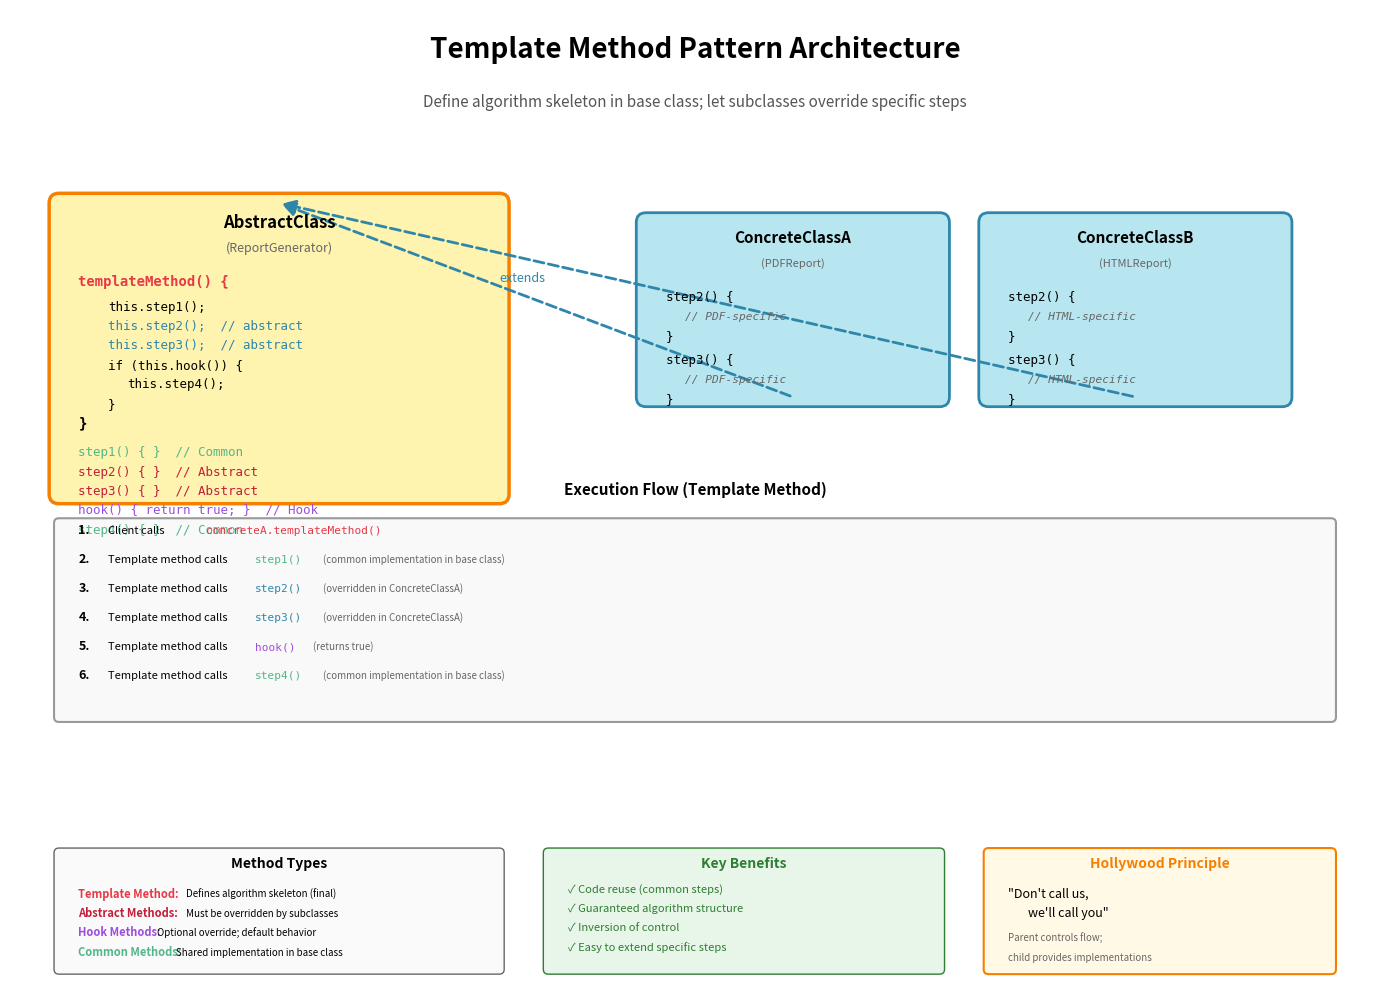

Python code for this plot: (Note: this script raises an exception after producing the figure.)
import matplotlib.pyplot as plt
import matplotlib.patches as mpatches
from matplotlib.patches import FancyBboxPatch, FancyArrowPatch
import numpy as np

# Create figure and axis
fig, ax = plt.subplots(1, 1, figsize=(14, 10))
ax.set_xlim(0, 14)
ax.set_ylim(0, 10)
ax.axis('off')

# Title
ax.text(7, 9.5, 'Template Method Pattern Architecture', 
        fontsize=20, weight='bold', ha='center')
ax.text(7, 9.0, 'Define algorithm skeleton in base class; let subclasses override specific steps',
        fontsize=11, ha='center', style='italic', color='#555')

# Color scheme
color_abstract = '#FFF3B0'
color_concrete = '#B8E6F0'

# ===== ABSTRACT CLASS =====
abstract_box = FancyBboxPatch((0.5, 5.0), 4.5, 3.0,
                             boxstyle="round,pad=0.1", 
                             edgecolor='#F77F00', facecolor=color_abstract,
                             linewidth=2.5)
ax.add_patch(abstract_box)
ax.text(2.75, 7.75, 'AbstractClass', fontsize=12, ha='center', weight='bold')
ax.text(2.75, 7.5, '(ReportGenerator)', fontsize=9, ha='center', style='italic', color='#666')

# Template method
ax.text(0.7, 7.15, 'templateMethod() {', fontsize=10, ha='left', family='monospace', weight='bold', color='#E63946')
ax.text(1.0, 6.9, 'this.step1();', fontsize=9, ha='left', family='monospace')
ax.text(1.0, 6.7, 'this.step2();  // abstract', fontsize=9, ha='left', family='monospace', color='#2E86AB')
ax.text(1.0, 6.5, 'this.step3();  // abstract', fontsize=9, ha='left', family='monospace', color='#2E86AB')
ax.text(1.0, 6.3, 'if (this.hook()) {', fontsize=9, ha='left', family='monospace')
ax.text(1.2, 6.1, 'this.step4();', fontsize=9, ha='left', family='monospace')
ax.text(1.0, 5.9, '}', fontsize=9, ha='left', family='monospace')
ax.text(0.7, 5.7, '}', fontsize=10, ha='left', family='monospace', weight='bold')

# Methods
ax.text(0.7, 5.4, 'step1() { }  // Common', fontsize=9, ha='left', family='monospace', color='#52B788')
ax.text(0.7, 5.2, 'step2() { }  // Abstract', fontsize=9, ha='left', family='monospace', color='#C41E3A')
ax.text(0.7, 5.0, 'step3() { }  // Abstract', fontsize=9, ha='left', family='monospace', color='#C41E3A')
ax.text(0.7, 4.8, 'hook() { return true; }  // Hook', fontsize=9, ha='left', family='monospace', color='#9D4EDD')
ax.text(0.7, 4.6, 'step4() { }  // Common', fontsize=9, ha='left', family='monospace', color='#52B788')

# ===== CONCRETE CLASS A =====
concreteA = FancyBboxPatch((6.5, 6.0), 3.0, 1.8,
                          boxstyle="round,pad=0.1", 
                          edgecolor='#2E86AB', facecolor=color_concrete,
                          linewidth=2)
ax.add_patch(concreteA)
ax.text(8.0, 7.6, 'ConcreteClassA', fontsize=11, ha='center', weight='bold')
ax.text(8.0, 7.35, '(PDFReport)', fontsize=8, ha='center', style='italic', color='#666')
ax.text(6.7, 7.0, 'step2() {', fontsize=9, ha='left', family='monospace')
ax.text(6.9, 6.8, '// PDF-specific', fontsize=8, ha='left', family='monospace', style='italic', color='#666')
ax.text(6.7, 6.6, '}', fontsize=9, ha='left', family='monospace')
ax.text(6.7, 6.35, 'step3() {', fontsize=9, ha='left', family='monospace')
ax.text(6.9, 6.15, '// PDF-specific', fontsize=8, ha='left', family='monospace', style='italic', color='#666')
ax.text(6.7, 5.95, '}', fontsize=9, ha='left', family='monospace')

# ===== CONCRETE CLASS B =====
concreteB = FancyBboxPatch((10.0, 6.0), 3.0, 1.8,
                          boxstyle="round,pad=0.1", 
                          edgecolor='#2E86AB', facecolor=color_concrete,
                          linewidth=2)
ax.add_patch(concreteB)
ax.text(11.5, 7.6, 'ConcreteClassB', fontsize=11, ha='center', weight='bold')
ax.text(11.5, 7.35, '(HTMLReport)', fontsize=8, ha='center', style='italic', color='#666')
ax.text(10.2, 7.0, 'step2() {', fontsize=9, ha='left', family='monospace')
ax.text(10.4, 6.8, '// HTML-specific', fontsize=8, ha='left', family='monospace', style='italic', color='#666')
ax.text(10.2, 6.6, '}', fontsize=9, ha='left', family='monospace')
ax.text(10.2, 6.35, 'step3() {', fontsize=9, ha='left', family='monospace')
ax.text(10.4, 6.15, '// HTML-specific', fontsize=8, ha='left', family='monospace', style='italic', color='#666')
ax.text(10.2, 5.95, '}', fontsize=9, ha='left', family='monospace')

# ===== RELATIONSHIPS =====

# Inheritance
arrow1 = FancyArrowPatch((8.0, 6.0), (2.75, 8.0),
                        arrowstyle='-|>', mutation_scale=20, 
                        color='#2E86AB', linewidth=2, linestyle='dashed')
ax.add_patch(arrow1)

arrow2 = FancyArrowPatch((11.5, 6.0), (2.75, 8.0),
                        arrowstyle='-|>', mutation_scale=20, 
                        color='#2E86AB', linewidth=2, linestyle='dashed')
ax.add_patch(arrow2)

ax.text(5.0, 7.2, 'extends', fontsize=9, style='italic', color='#2E86AB')

# ===== SEQUENCE DIAGRAM =====
seq_y = 4.5
ax.text(7, seq_y + 0.5, 'Execution Flow (Template Method)', fontsize=11, ha='center', weight='bold')

seq_box = FancyBboxPatch((0.5, seq_y - 1.8), 13, 2.0,
                        boxstyle="round,pad=0.05", 
                        edgecolor='#999', facecolor='#F9F9F9',
                        linewidth=1.5)
ax.add_patch(seq_box)

# Client calls template method
ax.text(0.7, seq_y + 0.1, '1.', fontsize=9, ha='left', weight='bold')
ax.text(1.0, seq_y + 0.1, 'Client calls', fontsize=8, ha='left')
ax.text(2.0, seq_y + 0.1, 'concreteA.templateMethod()', fontsize=8, ha='left', family='monospace', color='#E63946')

# Template method executes steps
ax.text(0.7, seq_y - 0.2, '2.', fontsize=9, ha='left', weight='bold')
ax.text(1.0, seq_y - 0.2, 'Template method calls', fontsize=8, ha='left')
ax.text(2.5, seq_y - 0.2, 'step1()', fontsize=8, ha='left', family='monospace', color='#52B788')
ax.text(3.2, seq_y - 0.2, '(common implementation in base class)', fontsize=7, ha='left', style='italic', color='#666')

ax.text(0.7, seq_y - 0.5, '3.', fontsize=9, ha='left', weight='bold')
ax.text(1.0, seq_y - 0.5, 'Template method calls', fontsize=8, ha='left')
ax.text(2.5, seq_y - 0.5, 'step2()', fontsize=8, ha='left', family='monospace', color='#2E86AB')
ax.text(3.2, seq_y - 0.5, '(overridden in ConcreteClassA)', fontsize=7, ha='left', style='italic', color='#666')

ax.text(0.7, seq_y - 0.8, '4.', fontsize=9, ha='left', weight='bold')
ax.text(1.0, seq_y - 0.8, 'Template method calls', fontsize=8, ha='left')
ax.text(2.5, seq_y - 0.8, 'step3()', fontsize=8, ha='left', family='monospace', color='#2E86AB')
ax.text(3.2, seq_y - 0.8, '(overridden in ConcreteClassA)', fontsize=7, ha='left', style='italic', color='#666')

ax.text(0.7, seq_y - 1.1, '5.', fontsize=9, ha='left', weight='bold')
ax.text(1.0, seq_y - 1.1, 'Template method calls', fontsize=8, ha='left')
ax.text(2.5, seq_y - 1.1, 'hook()', fontsize=8, ha='left', family='monospace', color='#9D4EDD')
ax.text(3.1, seq_y - 1.1, '(returns true)', fontsize=7, ha='left', style='italic', color='#666')

ax.text(0.7, seq_y - 1.4, '6.', fontsize=9, ha='left', weight='bold')
ax.text(1.0, seq_y - 1.4, 'Template method calls', fontsize=8, ha='left')
ax.text(2.5, seq_y - 1.4, 'step4()', fontsize=8, ha='left', family='monospace', color='#52B788')
ax.text(3.2, seq_y - 1.4, '(common implementation in base class)', fontsize=7, ha='left', style='italic', color='#666')

# ===== METHOD TYPES =====
types_box = FancyBboxPatch((0.5, 0.1), 4.5, 1.2,
                          boxstyle="round,pad=0.05", 
                          edgecolor='#666', facecolor='#FAFAFA',
                          linewidth=1)
ax.add_patch(types_box)
ax.text(2.75, 1.15, 'Method Types', fontsize=10, ha='center', weight='bold')

ax.text(0.7, 0.85, 'Template Method:', fontsize=8, ha='left', weight='bold', color='#E63946')
ax.text(1.8, 0.85, 'Defines algorithm skeleton (final)', fontsize=7, ha='left')

ax.text(0.7, 0.65, 'Abstract Methods:', fontsize=8, ha='left', weight='bold', color='#C41E3A')
ax.text(1.8, 0.65, 'Must be overridden by subclasses', fontsize=7, ha='left')

ax.text(0.7, 0.45, 'Hook Methods:', fontsize=8, ha='left', weight='bold', color='#9D4EDD')
ax.text(1.5, 0.45, 'Optional override; default behavior', fontsize=7, ha='left')

ax.text(0.7, 0.25, 'Common Methods:', fontsize=8, ha='left', weight='bold', color='#52B788')
ax.text(1.7, 0.25, 'Shared implementation in base class', fontsize=7, ha='left')

# ===== KEY BENEFITS =====
benefits_box = FancyBboxPatch((5.5, 0.1), 4.0, 1.2,
                             boxstyle="round,pad=0.05", 
                             edgecolor='#2E7D32', facecolor='#E8F5E9',
                             linewidth=1)
ax.add_patch(benefits_box)
ax.text(7.5, 1.15, 'Key Benefits', fontsize=10, ha='center', weight='bold', color='#2E7D32')

ax.text(5.7, 0.9, '✓ Code reuse (common steps)', fontsize=8, ha='left', color='#2E7D32')
ax.text(5.7, 0.7, '✓ Guaranteed algorithm structure', fontsize=8, ha='left', color='#2E7D32')
ax.text(5.7, 0.5, '✓ Inversion of control', fontsize=8, ha='left', color='#2E7D32')
ax.text(5.7, 0.3, '✓ Easy to extend specific steps', fontsize=8, ha='left', color='#2E7D32')

# ===== HOLLYWOOD PRINCIPLE =====
hollywood_box = FancyBboxPatch((10.0, 0.1), 3.5, 1.2,
                              boxstyle="round,pad=0.05", 
                              edgecolor='#F77F00', facecolor='#FFF9E6',
                              linewidth=1.5)
ax.add_patch(hollywood_box)
ax.text(11.75, 1.15, 'Hollywood Principle', fontsize=10, ha='center', weight='bold', color='#F77F00')
ax.text(10.2, 0.85, '"Don\'t call us,', fontsize=9, ha='left', style='italic')
ax.text(10.4, 0.65, 'we\'ll call you"', fontsize=9, ha='left', style='italic')
ax.text(10.2, 0.4, 'Parent controls flow;', fontsize=7, ha='left', color='#666')
ax.text(10.2, 0.2, 'child provides implementations', fontsize=7, ha='left', color='#666')

plt.tight_layout()
plt.savefig('docs/images/template_method_pattern.png', dpi=300, bbox_inches='tight', facecolor='white')
print("✓ Template Method Pattern diagram generated: docs/images/template_method_pattern.png")

